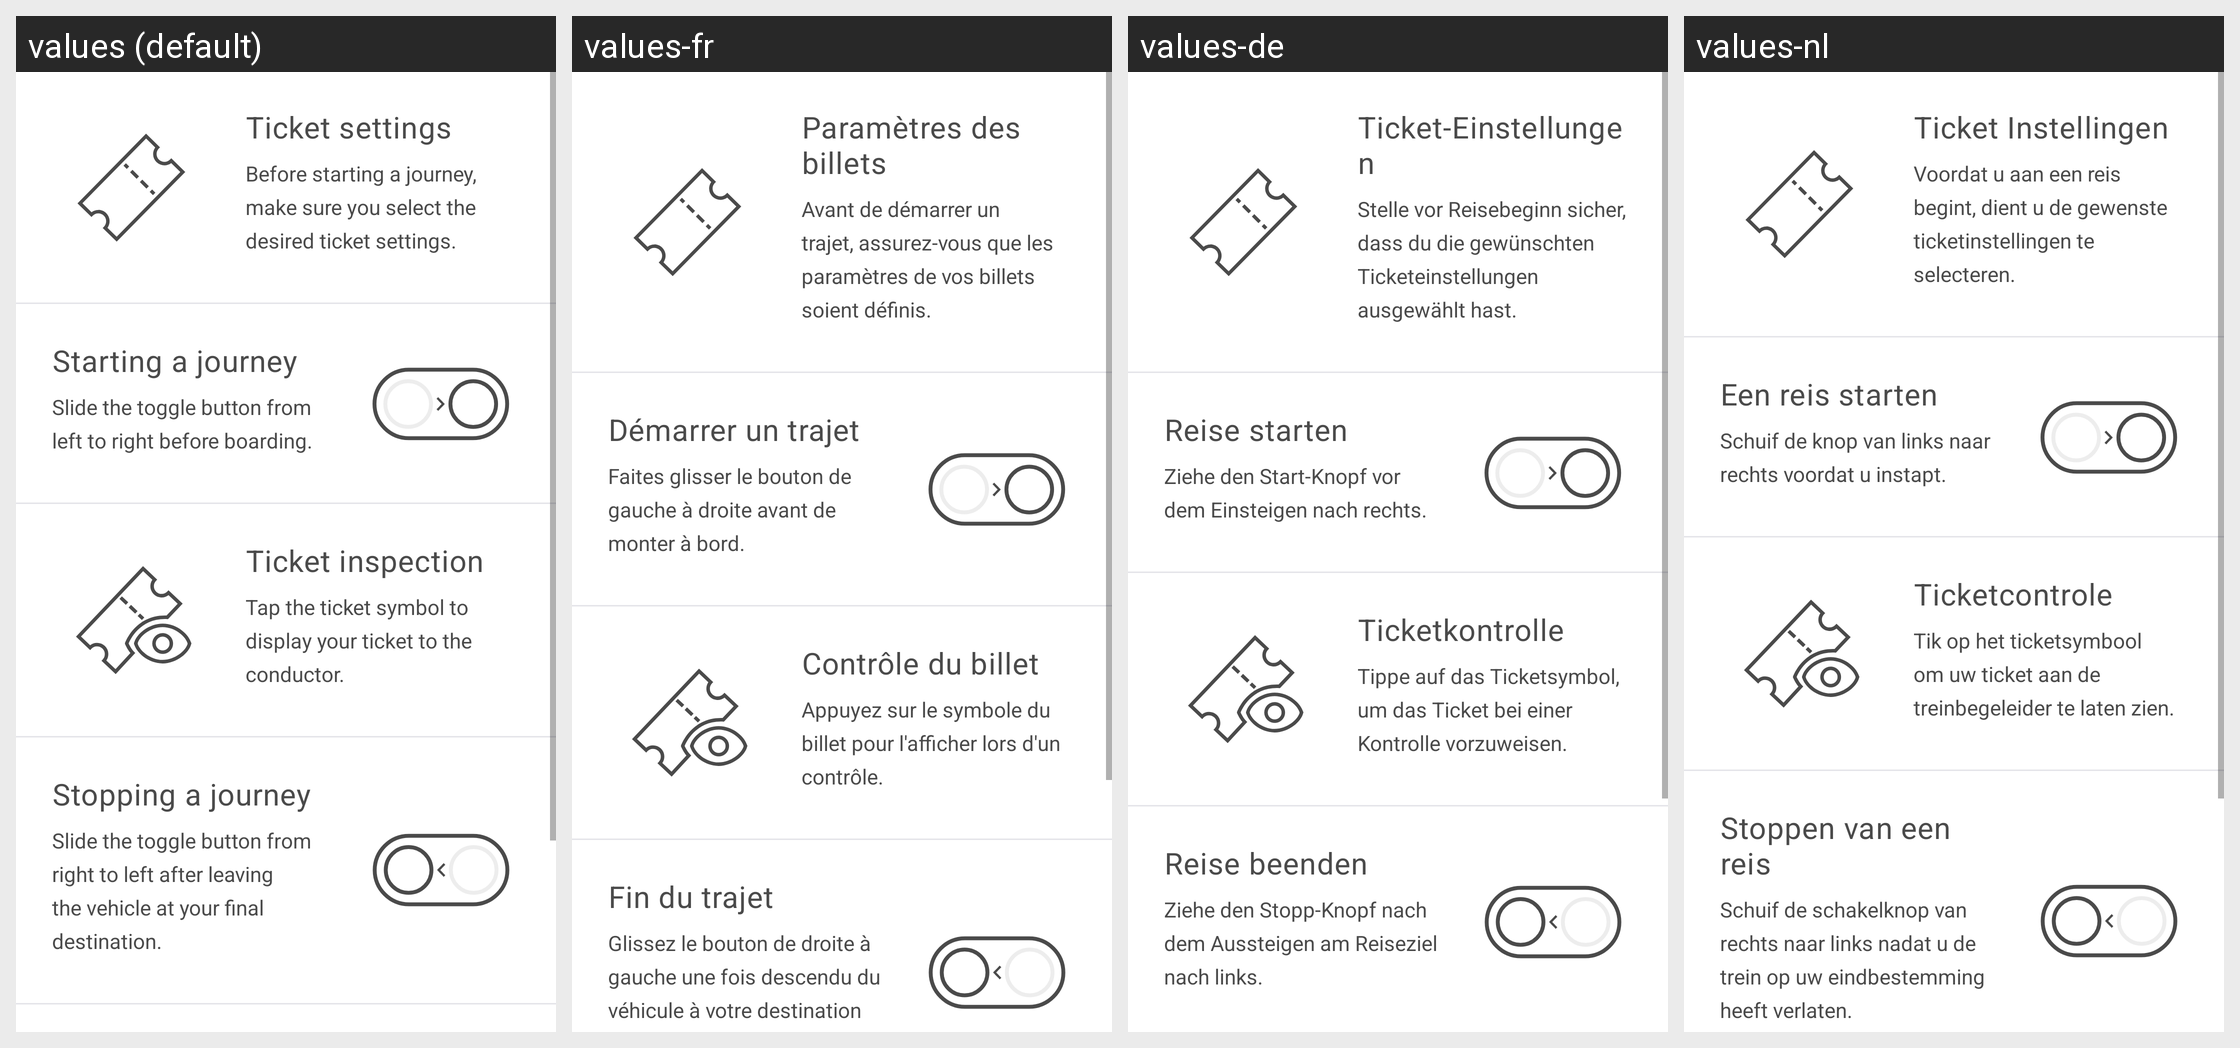

The same Android screen rendered under several of its app's locales, left to right. List the strings drawn on it with the default value and each locale's translation.
Android screen res/layout/fragment_where_it_works.xml rendered under 4 locales, left to right: values (default), values-fr, values-de, values-nl. Device: Nexus 5 (rendered at 1080×1920; each locale shown at half size, 540×960, under a caption strip naming it); theme AppTheme.
Other locales in the repository, not shown: values-da.
Strings drawn on this screen, with the default value and each locale's value (text and hints the layout hard-codes, and strings that could not be matched under every locale, appear in the picture but are not listed):

TicketSetupTitle
  values: Ticket settings
  values-fr: Paramètres des billets
  values-de: Ticket-Einstellungen
  values-nl: Ticket Instellingen

TicketSetupSubtitle
  values: Before starting a journey, make sure you select the desired ticket settings.
  values-fr: Avant de démarrer un trajet, assurez-vous que les paramètres de vos billets soient définis.
  values-de: Stelle vor Reisebeginn sicher, dass du die gewünschten Ticketeinstellungen ausgewählt hast.
  values-nl: Voordat u aan een reis begint, dient u de gewenste ticketinstellingen te selecteren.

StartingAJourneyTitle
  values: Starting a journey
  values-fr: Démarrer un trajet
  values-de: Reise starten
  values-nl: Een reis starten

StartingAJourneySubtitle
  values: Slide the toggle button from left to right before boarding.
  values-fr: Faites glisser le bouton de gauche à droite avant de monter à bord.
  values-de: Ziehe den Start-Knopf vor dem Einsteigen nach rechts.
  values-nl: Schuif de knop van links naar rechts voordat u instapt.

TicketInspectionTitle
  values: Ticket inspection
  values-fr: Contrôle du billet
  values-de: Ticketkontrolle
  values-nl: Ticketcontrole

TicketInspectionSubtitle
  values: Tap the ticket symbol to display your ticket to the conductor.
  values-fr: Appuyez sur le symbole du billet pour l'afficher lors d'un contrôle.
  values-de: Tippe auf das Ticketsymbol, um das Ticket bei einer Kontrolle vorzuweisen.
  values-nl: Tik op het ticketsymbool om uw ticket aan de treinbegeleider te laten zien.

Stopping_a_journey
  values: Stopping a journey
  values-fr: Fin du trajet
  values-de: Reise beenden
  values-nl: Stoppen van een reis

StoppingAJourneySubtitle
  values: Slide the toggle button from right to left after leaving the vehicle at your final destination.
  values-fr: Glissez le bouton de droite à gauche une fois descendu du véhicule à votre destination finale.
  values-de: Ziehe den Stopp-Knopf nach dem Aussteigen am Reiseziel nach links.
  values-nl: Schuif de schakelknop van rechts naar links nadat u de trein op uw eindbestemming heeft verlaten.
